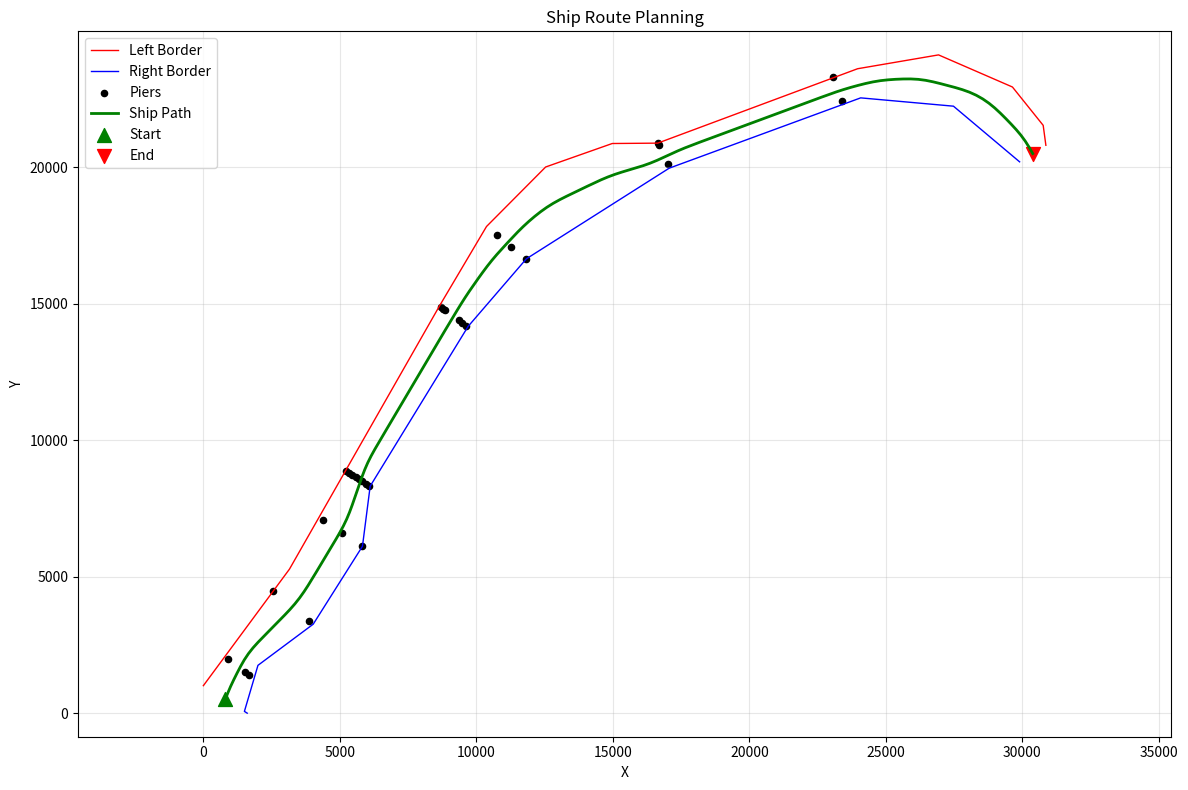

This figure's Python source:
import numpy as np
import matplotlib.pyplot as plt
from scipy.interpolate import interp1d
from scipy.spatial.distance import cdist

def generate_ship_path(pier_positions, left_border_points, right_border_points, 
                      num_points=100, bridge_avoidance_distance=300, smoothing_iterations=3):
    """
    Generate a ship path that follows the main channel and avoids bridges.
    
    Parameters:
    -----------
    pier_positions : numpy.ndarray
        Array of pier positions (potential bridge locations)
    left_border_points : numpy.ndarray
        Points defining the left border of the navigable channel
    right_border_points : numpy.ndarray
        Points defining the right border of the navigable channel
    num_points : int
        Number of points to generate in the path
    bridge_avoidance_distance : float
        Minimum distance to maintain from bridges
    smoothing_iterations : int
        Number of smoothing passes to apply to the final path
        
    Returns:
    --------
    numpy.ndarray
        Array of waypoints for the ship path
    """
    # Step 1: Identify bridge structures from pier positions
    bridges = identify_bridges(pier_positions)
    
    # Step 2: Generate center path between borders
    center_path = generate_center_path(left_border_points, right_border_points, num_points)
    
    # Step 3: Adjust path to avoid bridges
    safe_path = avoid_bridges(center_path, bridges, left_border_points, right_border_points, 
                             avoidance_distance=bridge_avoidance_distance)
    
    # Step 4: Smooth the path
    final_path = smooth_path(safe_path, iterations=smoothing_iterations)
    
    return np.array(final_path)

def identify_bridges(pier_positions, proximity_threshold=100):
    """
    Identify bridge structures from pier positions based on proximity.
    
    Parameters:
    -----------
    pier_positions : numpy.ndarray
        Array of pier positions
    proximity_threshold : float
        Maximum distance between piers to be considered part of the same bridge
        
    Returns:
    --------
    list
        List of arrays, each containing positions of piers forming a bridge
    """
    bridges = []
    current_bridge = [pier_positions[0]]
    
    # Group nearby piers into bridge structures
    for i in range(1, len(pier_positions)):
        dist = np.linalg.norm(pier_positions[i] - pier_positions[i-1])
        
        if dist < proximity_threshold:
            current_bridge.append(pier_positions[i])
        else:
            if len(current_bridge) > 1:
                bridges.append(np.array(current_bridge))
            current_bridge = [pier_positions[i]]
    
    # Add the last bridge if it exists
    if len(current_bridge) > 1:
        bridges.append(np.array(current_bridge))
        
    return bridges

def distance(p1, p2):
    """Calculate Euclidean distance between two points."""
    return np.linalg.norm(np.array(p1) - np.array(p2))

def generate_center_path(left_border, right_border, num_points):
    """
    Generate a center path between the left and right borders.
    
    Parameters:
    -----------
    left_border : numpy.ndarray
        Points defining the left border
    right_border : numpy.ndarray
        Points defining the right border
    num_points : int
        Number of points to generate
        
    Returns:
    --------
    list
        List of points forming the center path
    """
    # Parameterize both borders by cumulative distance
    left_distances = [0]
    for i in range(1, len(left_border)):
        left_distances.append(left_distances[-1] + distance(left_border[i-1], left_border[i]))
    
    right_distances = [0]
    for i in range(1, len(right_border)):
        right_distances.append(right_distances[-1] + distance(right_border[i-1], right_border[i]))
    
    # Normalize distances to [0,1]
    left_norm = np.array(left_distances) / left_distances[-1]
    right_norm = np.array(right_distances) / right_distances[-1]
    
    # Create interpolation functions for both borders
    left_interp_x = interp1d(left_norm, left_border[:, 0], bounds_error=False, fill_value="extrapolate")
    left_interp_y = interp1d(left_norm, left_border[:, 1], bounds_error=False, fill_value="extrapolate")
    
    right_interp_x = interp1d(right_norm, right_border[:, 0], bounds_error=False, fill_value="extrapolate")
    right_interp_y = interp1d(right_norm, right_border[:, 1], bounds_error=False, fill_value="extrapolate")
    
    # Generate center path
    center_path = []
    for i in range(num_points):
        t = i / (num_points - 1)
        left_x = left_interp_x(t)
        left_y = left_interp_y(t)
        right_x = right_interp_x(t)
        right_y = right_interp_y(t)
        
        # Center point is the average of corresponding points on left and right borders
        center_path.append([(left_x + right_x) / 2, (left_y + right_y) / 2])
    
    return center_path

def is_near_bridge(point, bridges, threshold):
    """Check if a point is close to any bridge pier."""
    for bridge in bridges:
        distances = cdist([point], bridge)
        if np.min(distances) < threshold:
            return True, np.argmin(distances)
    return False, None

def avoid_bridges(path, bridges, left_border, right_border, avoidance_distance=300):
    """
    Modify the path to avoid bridges.
    
    Parameters:
    -----------
    path : list
        List of points forming the initial path
    bridges : list
        List of bridge structures to avoid
    left_border : numpy.ndarray
        Points defining the left border
    right_border : numpy.ndarray
        Points defining the right border
    avoidance_distance : float
        Minimum distance to maintain from bridges
        
    Returns:
    --------
    list
        List of points forming the safe path
    """
    safe_path = []
    path_length = len(path)
    
    for i, point in enumerate(path):
        near_bridge, _ = is_near_bridge(point, bridges, avoidance_distance)
        
        if near_bridge:
            # Find nearest bridge pier
            min_dist = float('inf')
            nearest_pier = None
            nearest_bridge_idx = None
            
            for b_idx, bridge in enumerate(bridges):
                for pier in bridge:
                    dist = distance(point, pier)
                    if dist < min_dist:
                        min_dist = dist
                        nearest_pier = pier
                        nearest_bridge_idx = b_idx
            
            if nearest_pier is not None:
                # Find corresponding points on borders at similar parametric position
                t = i / (path_length - 1)
                left_idx = min(int(t * len(left_border)), len(left_border) - 1)
                right_idx = min(int(t * len(right_border)), len(right_border) - 1)
                
                left_point = left_border[left_idx]
                right_point = right_border[right_idx]
                
                # Calculate distances from nearest pier to border points
                dist_left = distance(left_point, nearest_pier)
                dist_right = distance(right_point, nearest_pier)
                
                # Choose the safer side (farther from pier)
                if dist_left > dist_right:
                    # Move 70% toward left border
                    safe_point = [
                        point[0] + 0.7 * (left_point[0] - point[0]),
                        point[1] + 0.7 * (left_point[1] - point[1])
                    ]
                else:
                    # Move 70% toward right border
                    safe_point = [
                        point[0] + 0.7 * (right_point[0] - point[0]),
                        point[1] + 0.7 * (right_point[1] - point[1])
                    ]
                
                safe_path.append(safe_point)
            else:
                safe_path.append(point)
        else:
            # If point is not near a bridge, keep it as is
            safe_path.append(point)
    
    return safe_path

def smooth_path(path, iterations=3):
    """
    Apply smoothing to the path.
    
    Parameters:
    -----------
    path : list
        List of points forming the path to smooth
    iterations : int
        Number of smoothing passes to apply
        
    Returns:
    --------
    list
        List of points forming the smoothed path
    """
    smoothed = path
    
    for _ in range(iterations):
        new_path = [smoothed[0]]  # Keep first point
        
        for i in range(1, len(smoothed) - 1):
            # Average point with its neighbors
            new_point = [
                (smoothed[i-1][0] + smoothed[i][0] + smoothed[i+1][0]) / 3,
                (smoothed[i-1][1] + smoothed[i][1] + smoothed[i+1][1]) / 3
            ]
            new_path.append(new_point)
        
        new_path.append(smoothed[-1])  # Keep last point
        smoothed = new_path
    
    return smoothed

def plot_results(pier_positions, left_border, right_border, path):
    """
    Visualize the ship path, channel borders, and bridge positions.
    
    Parameters:
    -----------
    pier_positions : numpy.ndarray
        Array of pier positions
    left_border : numpy.ndarray
        Points defining the left border
    right_border : numpy.ndarray
        Points defining the right border
    path : numpy.ndarray
        Array of waypoints for the ship path
    """
    plt.figure(figsize=(12, 8))
    
    # Plot borders
    plt.plot(left_border[:, 0], left_border[:, 1], 'r-', linewidth=1, label='Left Border')
    plt.plot(right_border[:, 0], right_border[:, 1], 'b-', linewidth=1, label='Right Border')
    
    # Plot piers/bridges
    plt.scatter(pier_positions[:, 0], pier_positions[:, 1], color='black', s=20, label='Piers')
    
    # Plot generated path
    path = np.array(path)
    plt.plot(path[:, 0], path[:, 1], 'g-', linewidth=2, label='Ship Path')
    
    # Mark start and end points
    plt.scatter(path[0, 0], path[0, 1], color='green', s=100, marker='^', label='Start')
    plt.scatter(path[-1, 0], path[-1, 1], color='red', s=100, marker='v', label='End')
    
    plt.legend()
    plt.title('Ship Route Planning')
    plt.xlabel('X')
    plt.ylabel('Y')
    plt.grid(True, alpha=0.3)
    plt.axis('equal')
    plt.tight_layout()
    plt.show()

if __name__ == "__main__":
    # Sample data
    pier_positions = np.array([
        [904.6367455, 1983.85201],
        [1529.108235, 1504.268175],
        [1660.172983, 1407.708453],
        [2548.682218, 4460.930873],
        [3869.961073, 3377.928421],
        [4374.625395, 7076.262667],
        [5086.475821, 6594.347355],
        [5798.293632, 6112.432366],
        [5218.089009, 8879.540071],
        [5339.494183, 8801.271574],
        [5460.997113, 8722.892224],
        [5582.405801, 8644.623744],
        [5703.816304, 8566.244411],
        [5825.228506, 8487.975948],
        [5946.73847, 8409.596632],
        [6068.154185, 8331.328186],
        [8698.153323, 14880.07622],
        [8791.218583, 14814.66716],
        [8846.385963, 14776.75208],
        [9367.014633, 14394.27549],
        [9486.000621, 14304.6984],
        [9637.70713, 14194.38999],
        [10754.16604, 17507.08645],
        [11281.68388, 17076.49381],
        [11809.24378, 16645.90142],
        [16659.98653, 20888.97713],
        [16706.61213, 20795.1864],
        [17012.44797, 20113.2639],
        [23047.75274, 23318.67112],
        [23403.45659, 22417.45724]
    ])
    
    left_border_points = np.array([
        [0, 1007.501251],
        [3154.181328, 5276.648195],
        [8655.157244, 14927.41465],
        [10371.64335, 17827.03779],
        [12538.18496, 20006.94569],
        [14977.43922, 20867.02611],
        [16644.09058, 20880.77321],
        [23965.10102, 23606.25271],
        [26930.13775, 24113.12386],
        [29637.03472, 22936.96605],
        [30763.44882, 21532.31974],
        [30861.94671, 20802.05995]
    ])
    
    right_border_points = np.array([
        [1606.136861, 0],
        [1503.001748, 64.74255572],
        [1999.498333, 1751.820309],
        [4023.590081, 3259.750547],
        [5827.658652, 6113.762703],
        [6110.092198, 8314.920638],
        [9696.803875, 14165.89827],
        [11829.95659, 16642.02121],
        [17062.23702, 19962.60025],
        [24077.67258, 22538.85331],
        [27476.72102, 22234.53169],
        [29899.42541, 20195.85731]
    ])
    
    # Generate the ship path
    ship_path = generate_ship_path(pier_positions, left_border_points, right_border_points, 
                                  num_points=150, bridge_avoidance_distance=350)
    
    # Display the results
    plot_results(pier_positions, left_border_points, right_border_points, ship_path)
    
    # Print the first and last few waypoints
    print("First 5 waypoints:")
    for i in range(min(5, len(ship_path))):
        print(f"  [{ship_path[i][0]:.2f}, {ship_path[i][1]:.2f}]")
    
    print("\nLast 5 waypoints:")
    for i in range(max(0, len(ship_path)-5), len(ship_path)):
        print(f"  [{ship_path[i][0]:.2f}, {ship_path[i][1]:.2f}]")
    
    print(f"\nTotal number of waypoints: {len(ship_path)}")
    
    # Save the waypoints to a file
    np.savetxt('ship_waypoints.csv', ship_path, delimiter=',', header='x,y', comments='')
    print("Waypoints saved to 'ship_waypoints.csv'")